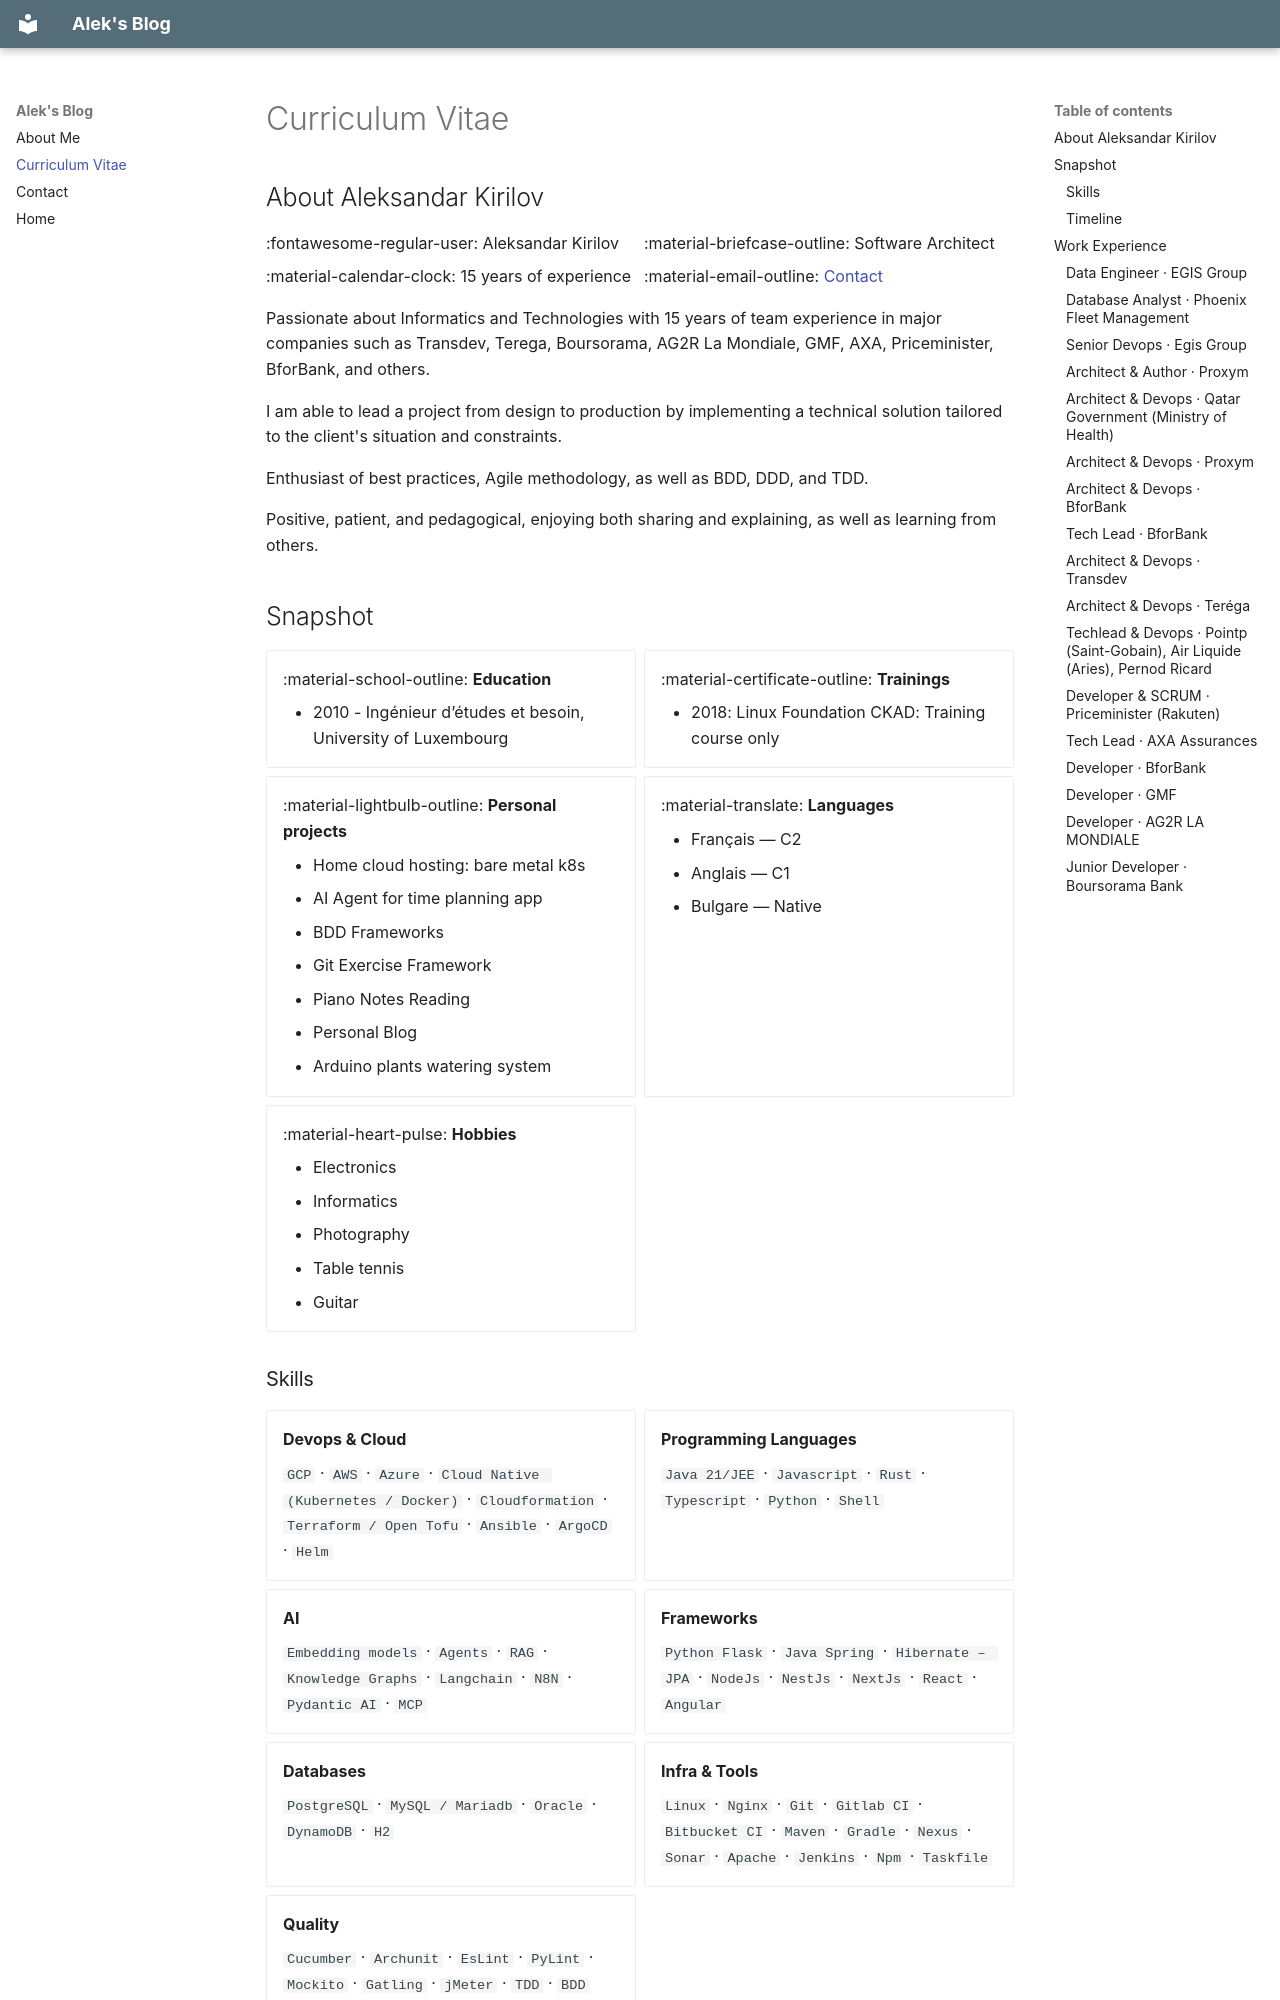

repository: sashokbg/blog · page: cv/index.html · generator: mkdocs

---
title: Aleksandar Kirilov
---

# Curriculum Vitae

## About Aleksandar Kirilov

<div class="grid cards" markdown>

:fontawesome-regular-user: Aleksandar Kirilov

:material-briefcase-outline: Software Architect

:material-calendar-clock: 15 years of experience

:material-email-outline:  [Contact](contact.md)

</div>

Passionate about Informatics and Technologies with 15 years of team experience in major companies such as Transdev, Terega, Boursorama, AG2R La Mondiale, GMF, AXA, Priceminister, BforBank, and others.

I am able to lead a project from design to production by implementing a technical solution tailored to the client's situation and constraints.

Enthusiast of best practices, Agile methodology, as well as BDD, DDD, and TDD.

Positive, patient, and pedagogical, enjoying both sharing and explaining, as well as learning from others.


## Snapshot

<div class="grid cards" markdown>
-   :material-school-outline: **Education**

    - 2010 - Ingénieur d’études et besoin, University of Luxembourg

-   :material-certificate-outline: **Trainings**

    - 2018: Linux Foundation CKAD: Training course only

-   :material-lightbulb-outline: **Personal projects**

    - Home cloud hosting: bare metal k8s
    - AI Agent for time planning app
    - BDD Frameworks
    - Git Exercise Framework
    - Piano Notes Reading
    - Personal Blog
    - Arduino plants watering system

-   :material-translate: **Languages**

    - Français — C2
    - Anglais — C1
    - Bulgare — Native

-   :material-heart-pulse: **Hobbies**

    - Electronics
    - Informatics
    - Photography
    - Table tennis
    - Guitar
</div>


### Skills

<div class="grid cards" markdown>
-   **Devops & Cloud**

    `GCP` · `AWS` · `Azure` · `Cloud Native (Kubernetes / Docker)` · `Cloudformation` · `Terraform / Open Tofu` · `Ansible` · `ArgoCD` · `Helm`

-   **Programming Languages**

    `Java 21/JEE` · `Javascript` · `Rust` · `Typescript` · `Python` · `Shell`

-   **AI**

    `Embedding models` · `Agents` · `RAG` · `Knowledge Graphs` · `Langchain` · `N8N` · `Pydantic AI` · `MCP`

-   **Frameworks**

    `Python Flask` · `Java Spring` · `Hibernate – JPA` · `NodeJs` · `NestJs` · `NextJs` · `React` · `Angular`

-   **Databases**

    `PostgreSQL` · `MySQL / Mariadb` · `Oracle` · `DynamoDB` · `H2`

-   **Infra & Tools**

    `Linux` · `Nginx` · `Git` · `Gitlab CI` · `Bitbucket CI` · `Maven` · `Gradle` · `Nexus` · `Sonar` · `Apache` · `Jenkins` · `Npm` · `Taskfile`

-   **Quality**

    `Cucumber` · `Archunit` · `EsLint` · `PyLint` · `Mockito` · `Gatling` · `jMeter` · `TDD` · `BDD`
</div>


### Timeline

<div class="grid cards" markdown>
- | Year | Role |
  | ---- | ---- |
  | 2025 | CTO / Head of IT |
  | 2024 | Architect AI |
  | 2023 | Architect Devops |
  | 2019 | Devops |
  | 2019 | Architect |

- | Year | Role |
  | ---- | ---- |
  | 2018 | Tech Lead |
  | 2017 | Lead Back |
  | 2015 | Developer |
  | 2012 | Junior Developer |
</div>
